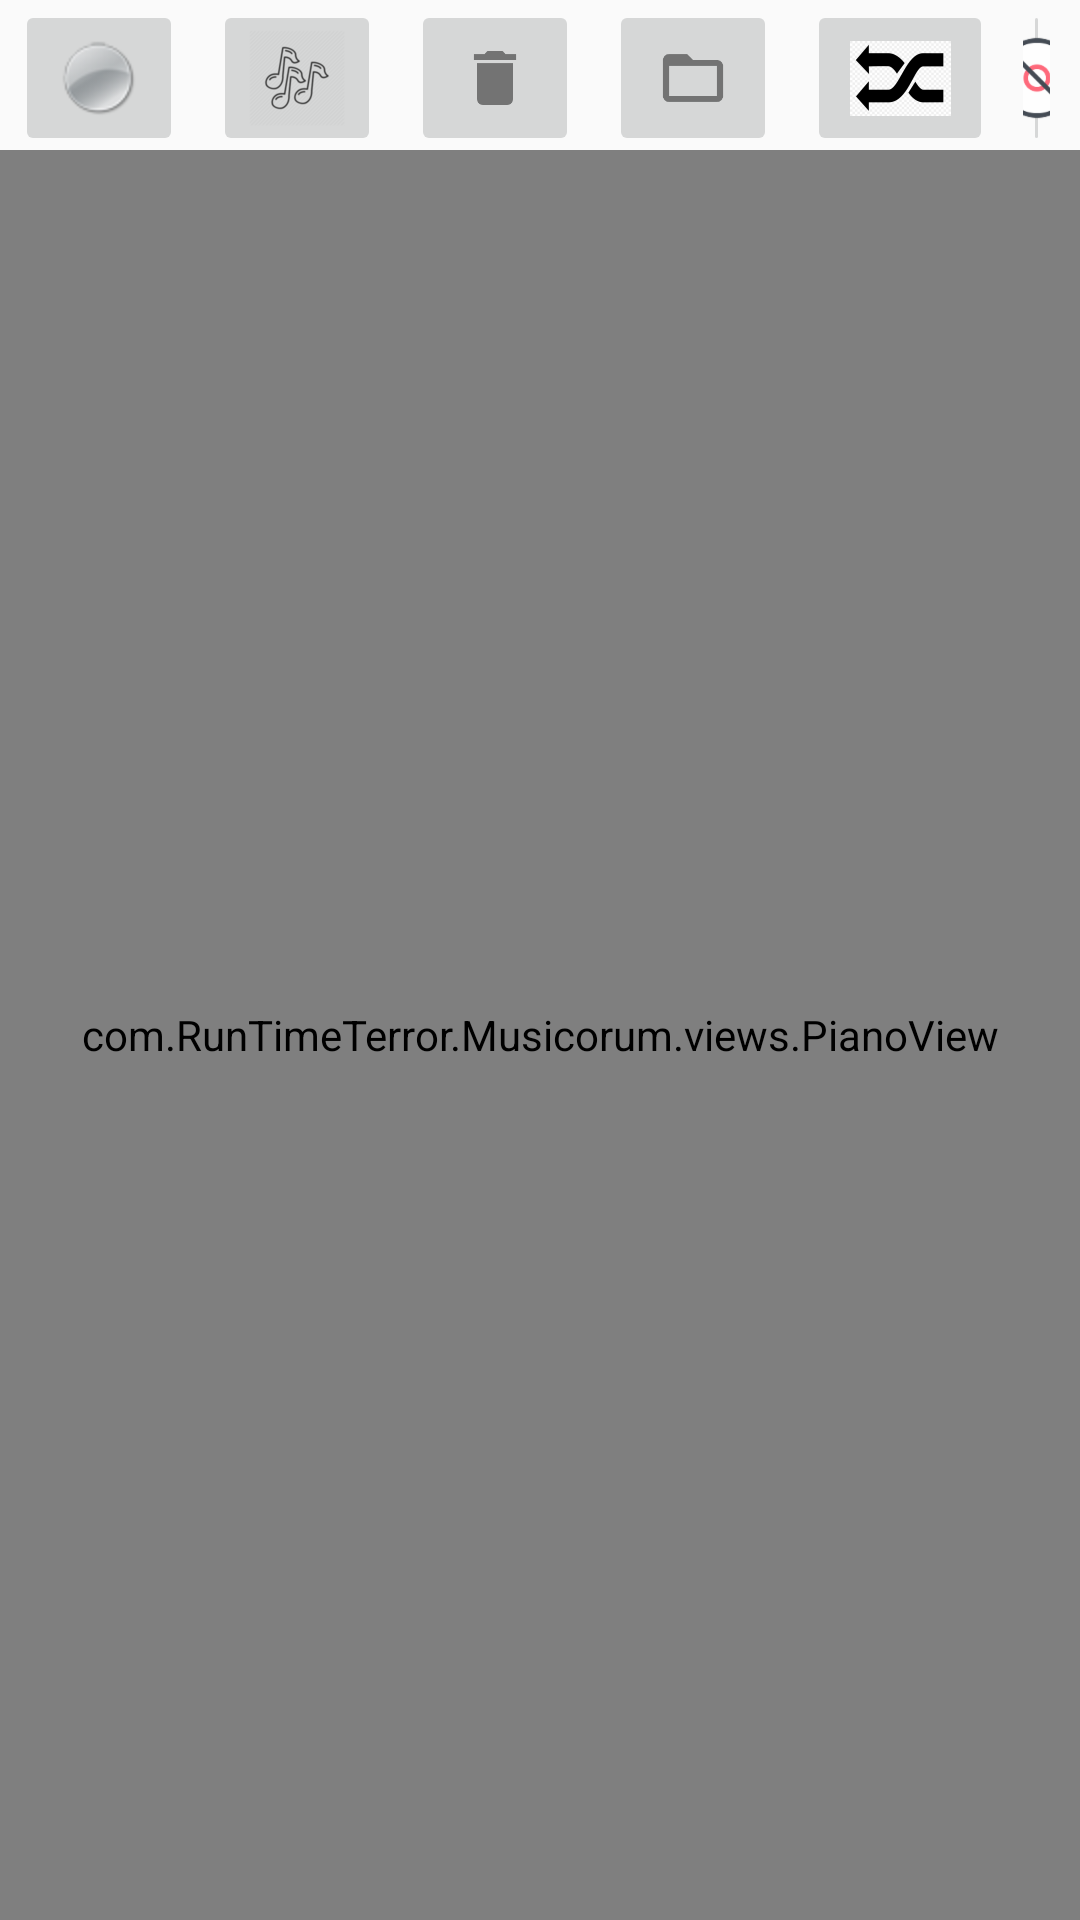

Write the Android layout XML for this screen, with the resource values it uses.
<!-- AndroidManifest.xml: application theme Theme.AppCompat.Light.DarkActionBar -->
<!-- res/layout/abc_activity_main.xml -->
<?xml version="1.0" encoding="utf-8"?>
<RelativeLayout xmlns:android="http://schemas.android.com/apk/res/android"
    android:layout_width="match_parent"
    android:layout_height="match_parent">

    <LinearLayout
        android:layout_width="wrap_content"
        android:layout_height="wrap_content"
        android:orientation="horizontal">


        <ImageButton
            android:id="@+id/record"
            android:layout_width="wrap_content"
            android:layout_height="wrap_content"
            android:layout_marginStart="5dp"
            android:layout_marginEnd="10dp"
            android:contentDescription="@string/record"
            android:src="@drawable/ic_action_record"
            android:text="@string/record" />


        <ImageButton
            android:id="@+id/animate"
            android:layout_width="wrap_content"
            android:layout_height="wrap_content"
            android:layout_marginEnd="10dp"
            android:contentDescription="@string/animate"
            android:src="@drawable/animation"
            android:text="@string/animate" />

        <ImageButton
            android:id="@+id/raz"
            android:layout_width="wrap_content"
            android:layout_height="wrap_content"
            android:layout_marginEnd="10dp"
            android:contentDescription="@string/raz"
            android:src="@drawable/ic_action_raz"
            android:text="@string/raz" />

        <ImageButton
            android:id="@+id/btn"
            android:layout_width="wrap_content"
            android:layout_height="match_parent"
            android:layout_marginEnd="10dp"
            android:contentDescription="@string/track_title"
            android:src="@drawable/ic_action_tracks"
            android:text="@string/track_title" />


        <ImageButton
            android:id="@+id/convert"
            android:layout_width="62dp"
            android:layout_height="match_parent"
            android:layout_marginEnd="10dp"
            android:contentDescription="@string/convert"
            android:src="@mipmap/ic_converter_foreground"
            android:text="@string/convert" />

        <ImageButton
            android:id="@+id/AudioRecord"
            android:layout_width="wrap_content"
            android:layout_height="wrap_content"
            android:layout_marginEnd="10dp"
            android:contentDescription="@string/AudioRecord"
            android:src="@drawable/ic_action_recording_audio_stop"
            android:text="@string/AudioRecord" />

        <ImageButton
            android:id="@+id/stopAudioRecord"
            android:layout_width="wrap_content"
            android:layout_height="wrap_content"
            android:layout_marginEnd="10dp"
            android:contentDescription="@string/stopAudioRecording"
            android:src="@drawable/recording_audio_stop"
            android:text="@string/stopAudioRecording" />

        <ImageButton
            android:id="@+id/overflow"
            android:layout_width="wrap_content"
            android:layout_height="wrap_content"
            android:layout_marginEnd="10dp"
            android:contentDescription="@string/overflow"
            android:src="@drawable/ic_action_overflow"
            android:text="@string/overflow" />


    </LinearLayout>


    <com.RunTimeTerror.Musicorum.views.PianoView
        android:id="@+id/Musicorum"
        android:layout_width="match_parent"
        android:layout_height="match_parent"
        android:layout_marginTop="50dp" />
</RelativeLayout>
<!-- resources referenced by this layout -->
<resources>
  <!-- drawable animation: png bitmap (drawable-xhdpi-v4, 4482 bytes) -->
  <!-- drawable ic_action_overflow: png bitmap (drawable-hdpi-v4, 207 bytes) -->
  <!-- drawable ic_action_raz: png bitmap (drawable-mdpi-v4, 210 bytes) -->
  <!-- drawable ic_action_record: png bitmap (drawable-hdpi-v4, 2618 bytes) -->
  <!-- drawable ic_action_recording_audio_stop: png bitmap (drawable-hdpi, 2634 bytes) -->
  <!-- drawable ic_action_tracks: png bitmap (drawable-hdpi-v4, 340 bytes) -->
  <!-- drawable recording_audio_stop: png bitmap (drawable-hdpi, 2189 bytes) -->
  <!-- mipmap ic_converter_foreground: png bitmap (mipmap-hdpi, 2138 bytes) -->
  <string name="AudioRecord">Audio Record</string>
  <string name="animate">Animate the Record</string>
  <string name="convert">Notes Extractor</string>
  <string name="overflow">More</string>
  <string name="raz">RAZ</string>
  <string name="record">Record</string>
  <string name="stopAudioRecording">stop audio recording</string>
  <string name="track_title">Musics</string>
</resources>
